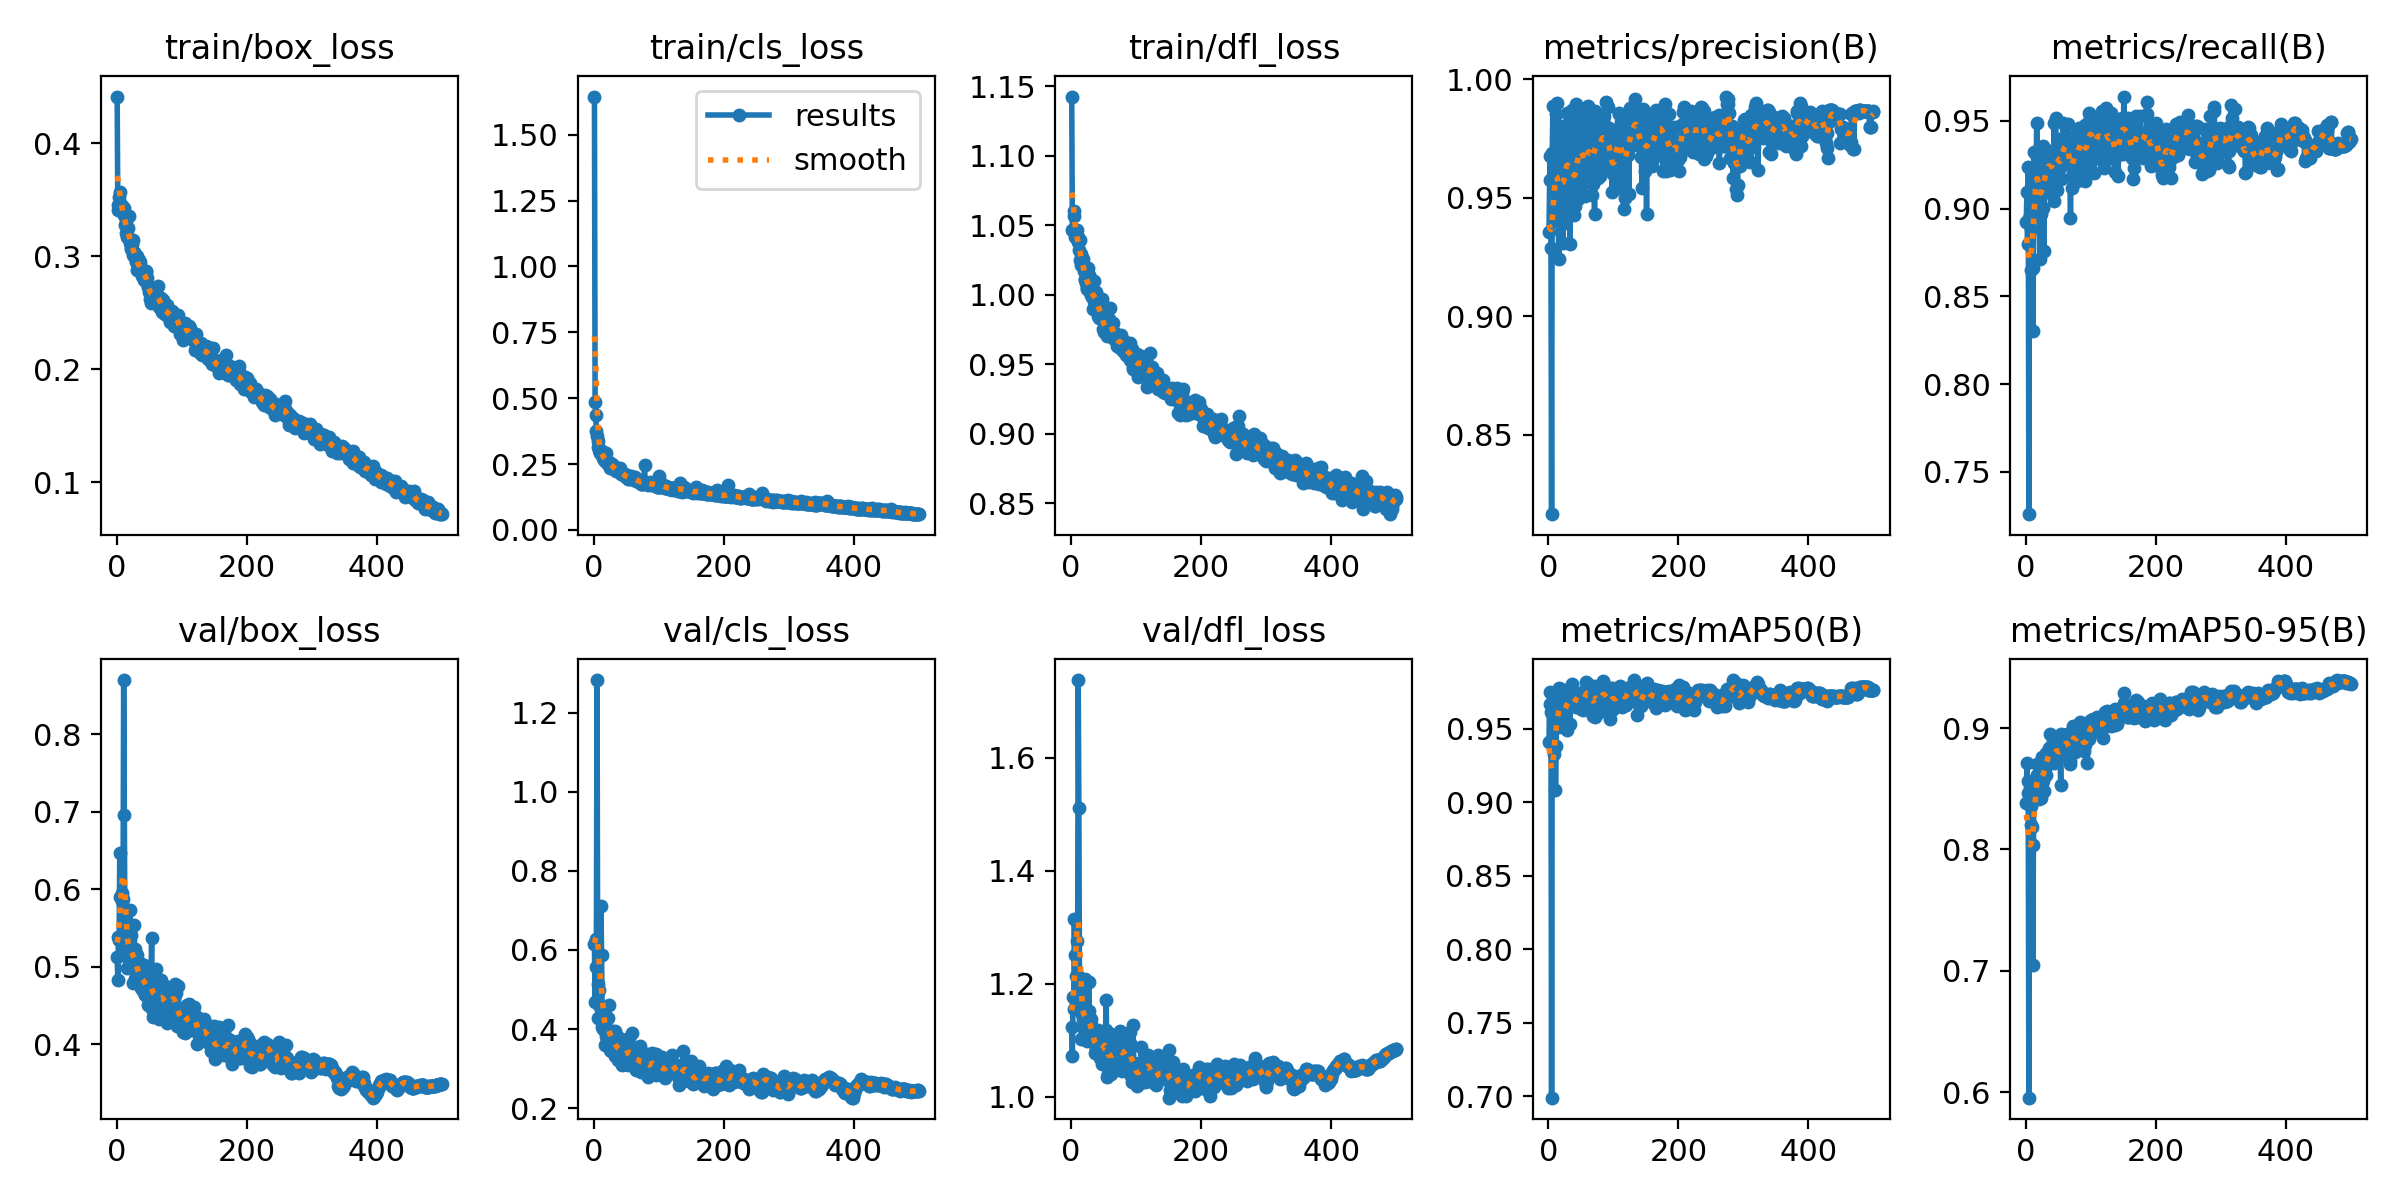

Data behind this chart, as committed beside it:
epoch, train/box_loss, train/cls_loss, train/dfl_loss, metrics/precision(B), metrics/recall(B), metrics/mAP50(B), metrics/mAP50-95(B), val/box_loss, val/cls_loss, val/dfl_loss, lr/pg0, lr/pg1, lr/pg2
1, 0.4412, 1.645, 1.143, 0.9354, 0.8924, 0.9407, 0.8379, 0.5118, 0.6154, 1.123, 0.07064, 0.003262, 0.003262
2, 0.3404, 0.4862, 1.047, 0.9576, 0.9095, 0.9751, 0.8708, 0.4822, 0.4681, 1.072, 0.04063, 0.006583, 0.006583
3, 0.3453, 0.4356, 1.046, 0.9674, 0.8796, 0.9666, 0.8562, 0.5383, 0.5566, 1.177, 0.0106, 0.00989, 0.00989
4, 0.3523, 0.3758, 1.056, 0.9286, 0.9239, 0.9615, 0.8463, 0.5348, 0.6277, 1.155, 0.009941, 0.009941, 0.009941
5, 0.3566, 0.3548, 1.06, 0.8166, 0.7258, 0.699, 0.5956, 0.647, 1.282, 1.315, 0.009941, 0.009941, 0.009941
6, 0.3472, 0.3371, 1.042, 0.9689, 0.8961, 0.9601, 0.837, 0.5896, 0.5136, 1.251, 0.009921, 0.009921, 0.009921
7, 0.3406, 0.3144, 1.044, 0.9886, 0.8956, 0.9603, 0.8442, 0.535, 0.4292, 1.165, 0.009901, 0.009901, 0.009901
8, 0.3446, 0.3044, 1.041, 0.9401, 0.8649, 0.9325, 0.82, 0.5847, 0.4983, 1.213, 0.009881, 0.009881, 0.009881
9, 0.3446, 0.2957, 1.046, 0.9647, 0.8882, 0.9637, 0.8355, 0.5954, 0.4617, 1.275, 0.009861, 0.009861, 0.009861
10, 0.3382, 0.2935, 1.038, 0.9527, 0.9006, 0.9653, 0.8183, 0.5871, 0.4561, 1.213, 0.009842, 0.009842, 0.009842
11, 0.3425, 0.2938, 1.041, 0.9512, 0.8303, 0.9083, 0.7047, 0.8704, 0.7104, 1.738, 0.009822, 0.009822, 0.009822
12, 0.3366, 0.2981, 1.032, 0.9853, 0.8662, 0.9381, 0.8034, 0.6963, 0.5866, 1.511, 0.009802, 0.009802, 0.009802
13, 0.328, 0.2859, 1.025, 0.9495, 0.9325, 0.9743, 0.8543, 0.5283, 0.4046, 1.17, 0.009782, 0.009782, 0.009782
14, 0.3313, 0.2741, 1.039, 0.99, 0.8968, 0.9648, 0.8563, 0.5232, 0.4002, 1.155, 0.009762, 0.009762, 0.009762
15, 0.3201, 0.2769, 1.029, 0.9494, 0.9231, 0.9621, 0.8527, 0.5433, 0.4329, 1.165, 0.009743, 0.009743, 0.009743
16, 0.3165, 0.267, 1.021, 0.9241, 0.9204, 0.9509, 0.8565, 0.4988, 0.429, 1.102, 0.009723, 0.009723, 0.009723
17, 0.3168, 0.2605, 1.026, 0.9478, 0.9487, 0.9778, 0.8615, 0.5286, 0.3606, 1.146, 0.009703, 0.009703, 0.009703
18, 0.3247, 0.2724, 1.022, 0.9484, 0.9295, 0.9666, 0.8703, 0.5226, 0.4296, 1.137, 0.009683, 0.009683, 0.009683
19, 0.3356, 0.291, 1.026, 0.9714, 0.9092, 0.9568, 0.8591, 0.5091, 0.3833, 1.142, 0.009663, 0.009663, 0.009663
20, 0.3117, 0.2535, 1.017, 0.9623, 0.932, 0.9769, 0.8697, 0.5052, 0.3731, 1.122, 0.009644, 0.009644, 0.009644
21, 0.3135, 0.2594, 1.012, 0.9802, 0.8968, 0.9674, 0.8415, 0.5736, 0.3997, 1.208, 0.009624, 0.009624, 0.009624
22, 0.3064, 0.2511, 1.011, 0.9309, 0.8714, 0.9536, 0.8504, 0.5194, 0.4276, 1.131, 0.009604, 0.009604, 0.009604
23, 0.3082, 0.2562, 1.008, 0.9424, 0.8972, 0.9558, 0.8423, 0.541, 0.4616, 1.15, 0.009584, 0.009584, 0.009584
24, 0.3106, 0.2487, 1.005, 0.9691, 0.9229, 0.9573, 0.8682, 0.4985, 0.3941, 1.116, 0.009564, 0.009564, 0.009564
25, 0.3007, 0.2343, 1.004, 0.9393, 0.9306, 0.9666, 0.8763, 0.4783, 0.3468, 1.098, 0.009545, 0.009545, 0.009545
26, 0.3142, 0.2482, 1.019, 0.9744, 0.9004, 0.9697, 0.8588, 0.5061, 0.3451, 1.109, 0.009525, 0.009525, 0.009525
27, 0.3035, 0.251, 1.014, 0.9504, 0.9356, 0.9702, 0.8565, 0.5543, 0.3909, 1.203, 0.009505, 0.009505, 0.009505
28, 0.2984, 0.2491, 1.004, 0.9858, 0.876, 0.9493, 0.8481, 0.5228, 0.3961, 1.151, 0.009485, 0.009485, 0.009485
29, 0.3012, 0.2392, 1.002, 0.9604, 0.9196, 0.9703, 0.8735, 0.4837, 0.3692, 1.105, 0.009465, 0.009465, 0.009465
30, 0.2947, 0.2385, 1, 0.9787, 0.9248, 0.9713, 0.8693, 0.5043, 0.3687, 1.126, 0.009446, 0.009446, 0.009446
31, 0.3002, 0.241, 1.012, 0.9522, 0.9268, 0.9722, 0.8611, 0.5156, 0.375, 1.138, 0.009426, 0.009426, 0.009426
32, 0.2873, 0.2313, 0.9985, 0.979, 0.9323, 0.9757, 0.8791, 0.483, 0.3324, 1.107, 0.009406, 0.009406, 0.009406
33, 0.2922, 0.2259, 0.9896, 0.9305, 0.9114, 0.9531, 0.8693, 0.4883, 0.3955, 1.107, 0.009386, 0.009386, 0.009386
34, 0.2889, 0.2253, 0.9992, 0.9657, 0.9193, 0.9691, 0.8764, 0.4867, 0.3441, 1.105, 0.009366, 0.009366, 0.009366
35, 0.2968, 0.2311, 1.01, 0.952, 0.9326, 0.9735, 0.8743, 0.4991, 0.3418, 1.096, 0.009347, 0.009347, 0.009347
36, 0.2951, 0.2314, 0.9954, 0.9663, 0.9303, 0.9771, 0.8836, 0.505, 0.3815, 1.111, 0.009327, 0.009327, 0.009327
37, 0.2893, 0.2269, 0.9944, 0.987, 0.9327, 0.9804, 0.8951, 0.4735, 0.3207, 1.077, 0.009307, 0.009307, 0.009307
38, 0.2864, 0.2188, 1.001, 0.9645, 0.9092, 0.9669, 0.8768, 0.4718, 0.3549, 1.085, 0.009287, 0.009287, 0.009287
39, 0.2821, 0.2229, 1.002, 0.9426, 0.9281, 0.9681, 0.8721, 0.4961, 0.3529, 1.088, 0.009267, 0.009267, 0.009267
40, 0.2874, 0.2337, 0.991, 0.9464, 0.9159, 0.9725, 0.8804, 0.4739, 0.3655, 1.089, 0.009248, 0.009248, 0.009248
41, 0.2873, 0.2223, 0.9971, 0.9464, 0.9308, 0.9723, 0.8797, 0.4685, 0.3259, 1.088, 0.009228, 0.009228, 0.009228
42, 0.2804, 0.212, 0.9845, 0.9622, 0.9245, 0.9648, 0.8761, 0.5021, 0.3762, 1.118, 0.009208, 0.009208, 0.009208
43, 0.2791, 0.2149, 0.9835, 0.9895, 0.9045, 0.9667, 0.8711, 0.4902, 0.347, 1.108, 0.009188, 0.009188, 0.009188
44, 0.2835, 0.2135, 0.9932, 0.9561, 0.9488, 0.9731, 0.8857, 0.4629, 0.3092, 1.069, 0.009168, 0.009168, 0.009168
45, 0.2859, 0.2142, 0.9845, 0.9495, 0.9231, 0.9678, 0.8832, 0.4769, 0.3188, 1.078, 0.009149, 0.009149, 0.009149
46, 0.2871, 0.2114, 0.9901, 0.9743, 0.9518, 0.9678, 0.875, 0.4963, 0.3485, 1.098, 0.009129, 0.009129, 0.009129
47, 0.2804, 0.2126, 0.9967, 0.9693, 0.9263, 0.9725, 0.8827, 0.4651, 0.341, 1.058, 0.009109, 0.009109, 0.009109
48, 0.2728, 0.2029, 0.9842, 0.9794, 0.9107, 0.9682, 0.886, 0.451, 0.3356, 1.066, 0.009089, 0.009089, 0.009089
49, 0.2738, 0.2012, 0.9757, 0.9848, 0.9307, 0.9729, 0.8842, 0.4815, 0.3386, 1.104, 0.009069, 0.009069, 0.009069
50, 0.2686, 0.2019, 0.9731, 0.9586, 0.9398, 0.9634, 0.8802, 0.4538, 0.3256, 1.079, 0.00905, 0.00905, 0.00905
51, 0.2697, 0.207, 0.9746, 0.9651, 0.9234, 0.9638, 0.8817, 0.4899, 0.361, 1.1, 0.00903, 0.00903, 0.00903
52, 0.2624, 0.2017, 0.9765, 0.9554, 0.9295, 0.9696, 0.8832, 0.464, 0.3097, 1.073, 0.00901, 0.00901, 0.00901
53, 0.2586, 0.1931, 0.9772, 0.9865, 0.9234, 0.9688, 0.8767, 0.4845, 0.3475, 1.118, 0.00899, 0.00899, 0.00899
54, 0.2682, 0.1967, 0.9823, 0.9702, 0.9166, 0.9627, 0.8529, 0.5374, 0.3782, 1.172, 0.00897, 0.00897, 0.00897
55, 0.2677, 0.1935, 0.9756, 0.9689, 0.9262, 0.9758, 0.8951, 0.4452, 0.314, 1.058, 0.008951, 0.008951, 0.008951
56, 0.2647, 0.2013, 0.9703, 0.9599, 0.9259, 0.9672, 0.8914, 0.4345, 0.3567, 1.035, 0.008931, 0.008931, 0.008931
57, 0.2704, 0.2031, 0.9764, 0.9506, 0.9322, 0.9739, 0.8874, 0.4541, 0.3185, 1.039, 0.008911, 0.008911, 0.008911
58, 0.2722, 0.2009, 0.9741, 0.9635, 0.9486, 0.9818, 0.8922, 0.4462, 0.3369, 1.044, 0.008891, 0.008891, 0.008891
59, 0.2632, 0.193, 0.9823, 0.9656, 0.9283, 0.9702, 0.8807, 0.4811, 0.3907, 1.104, 0.008871, 0.008871, 0.008871
60, 0.2701, 0.1945, 0.9903, 0.9669, 0.9355, 0.9725, 0.8829, 0.475, 0.3244, 1.084, 0.008852, 0.008852, 0.008852
... 440 more rows
